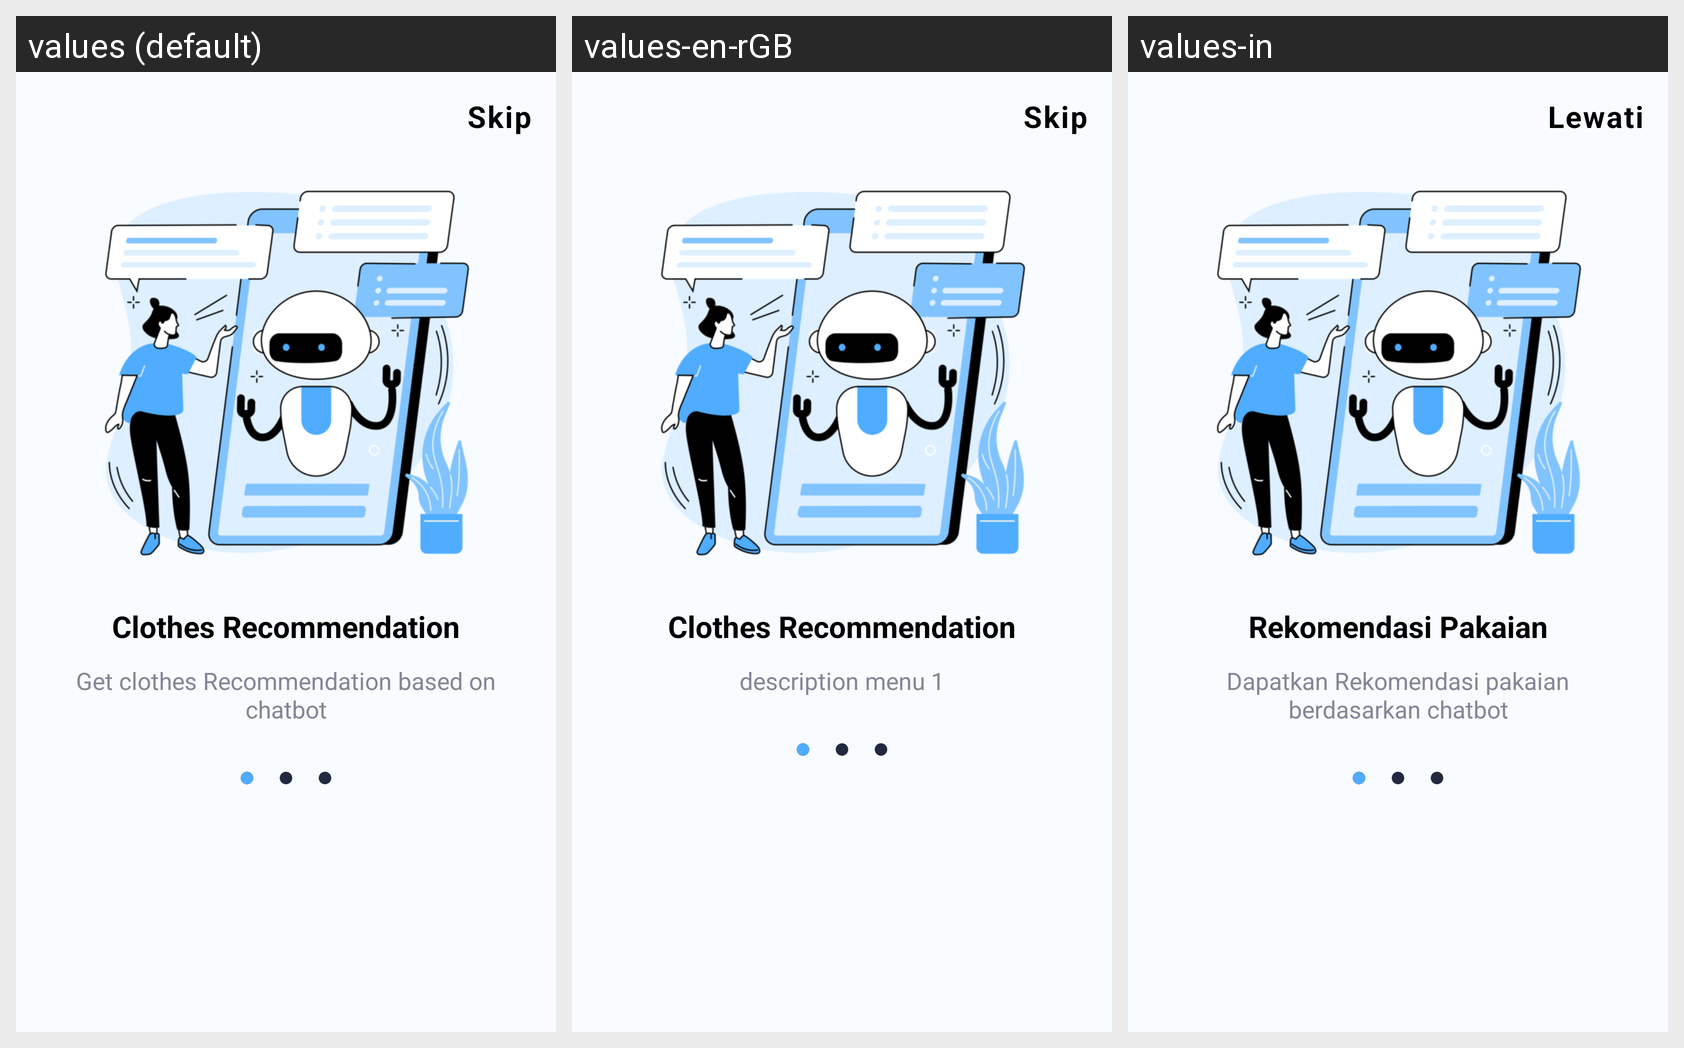

Locale-by-locale string values for the Android screen shown in this grid:
Android screen res/layout/activity_onboarding_page.xml rendered under 3 locales, left to right: values (default), values-en-rGB, values-in. Device: Nexus 5 (rendered at 1080×1920; each locale shown at half size, 540×960, under a caption strip naming it); theme Theme.Fasrecon_primary.
Strings drawn on this screen, with the default value and each locale's value (text and hints the layout hard-codes, and strings that could not be matched under every locale, appear in the picture but are not listed):

skip
  values: Skip
  values-en-rGB: Skip
  values-in: Lewati

title_menu_1
  values: Clothes Recommendation
  values-en-rGB: Clothes Recommendation
  values-in: Rekomendasi Pakaian

description_menu_1
  values: Get clothes Recommendation based on chatbot
  values-en-rGB: description menu 1
  values-in: Dapatkan Rekomendasi pakaian berdasarkan chatbot
